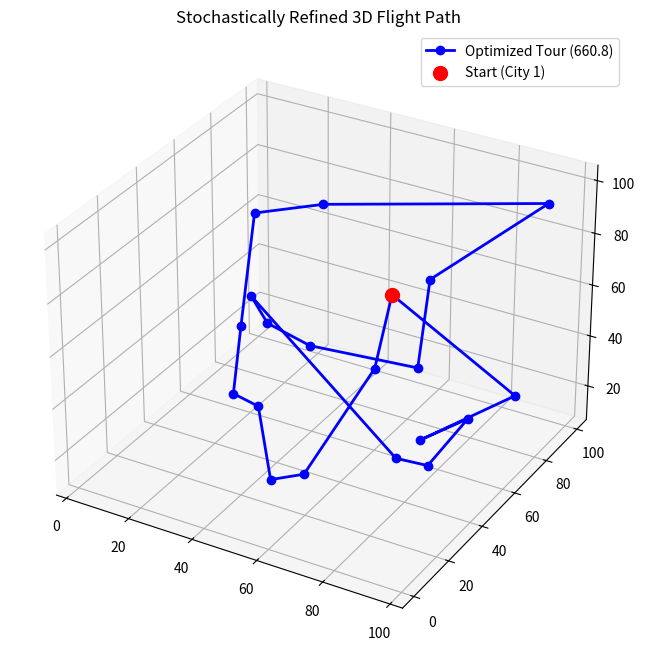

Write the Python code that produced this figure.
import numpy as np
import matplotlib.pyplot as plt

np.random.seed(326) 

# coordinate generation
N_cities = 20
coords = np.random.uniform(0, 100, size=(N_cities, 3))

# distance matrix
D = np.zeros((N_cities, N_cities))
for i in range(N_cities):
    for j in range(N_cities):
        # native component-wise distance calculation
        dx = coords[i, 0] - coords[j, 0]
        dy = coords[i, 1] - coords[j, 1]
        dz = coords[i, 2] - coords[j, 2]
        D[i, j] = np.sqrt(dx**2 + dy**2 + dz**2)

def compute_tour_length(tour, dist_matrix):
    """Calculates total path distance explicitly by summing sequential edge weights."""
    length = 0.0
    for i in range(len(tour) - 1):
        length += dist_matrix[tour[i], tour[i+1]]
    return length

# greedy heuristic 
unvisited = list(range(1, N_cities))
greedy_tour = [0]  # start at city 1 (index 0)

current_city = 0
while unvisited:
    # explicit loop to find nearest neighbor
    min_dist = float('inf')
    nearest_city = -1
    for candidate in unvisited:
        if D[current_city, candidate] < min_dist:
            min_dist = D[current_city, candidate]
            nearest_city = candidate
    
    greedy_tour.append(nearest_city)
    unvisited.remove(nearest_city)
    current_city = nearest_city

greedy_tour.append(0)  # close tour back to city 1
greedy_length = compute_tour_length(greedy_tour, D)

# stochastic refinement (simulated annealing)
n_iterations = 100000
T = 100.0       # initial temperature
T_min = 0.001   # final temperature
cooling_rate = (T_min / T) ** (1.0 / n_iterations)

current_tour = greedy_tour[:-1]  # exclude closing node during interior optimization
current_length = compute_tour_length(current_tour + [current_tour[0]], D)

best_tour = list(current_tour)
best_length = current_length

for step in range(n_iterations):
    # propose a 2-opt segment reversal
    i, j = sorted(np.random.choice(range(1, N_cities), size=2, replace=False))
    new_tour = current_tour[:i] + current_tour[i:j+1][::-1] + current_tour[j+1:]
    new_length = compute_tour_length(new_tour + [new_tour[0]], D)
    
    # explicit acceptance evaluation
    dE = new_length - current_length
    if dE < 0 or np.random.rand() < np.exp(-dE / T):
        current_tour = new_tour
        current_length = new_length
        if current_length < best_length:
            best_tour = list(current_tour)
            best_length = current_length
            
    T *= cooling_rate  # geometric cooling update

final_tour = best_tour + [best_tour[0]]



# final analysis

print(f"Greedy Baseline Path Length : {greedy_length:.4f}")
print(f"Optimized Path Length       : {best_length:.4f}")
print(f"Optimization Improvement    : {greedy_length - best_length:.4f}")

fig = plt.figure(figsize=(10, 8))
ax = fig.add_subplot(111, projection='3d')
pt = coords[final_tour]
ax.plot(pt[:,0], pt[:,1], pt[:,2], 'b-o', linewidth=2, label=f'Optimized Tour ({best_length:.1f})')
ax.scatter(coords[0,0], coords[0,1], coords[0,2], color='red', s=100, label='Start (City 1)')
ax.set_title("Stochastically Refined 3D Flight Path")
ax.legend()
plt.show()
